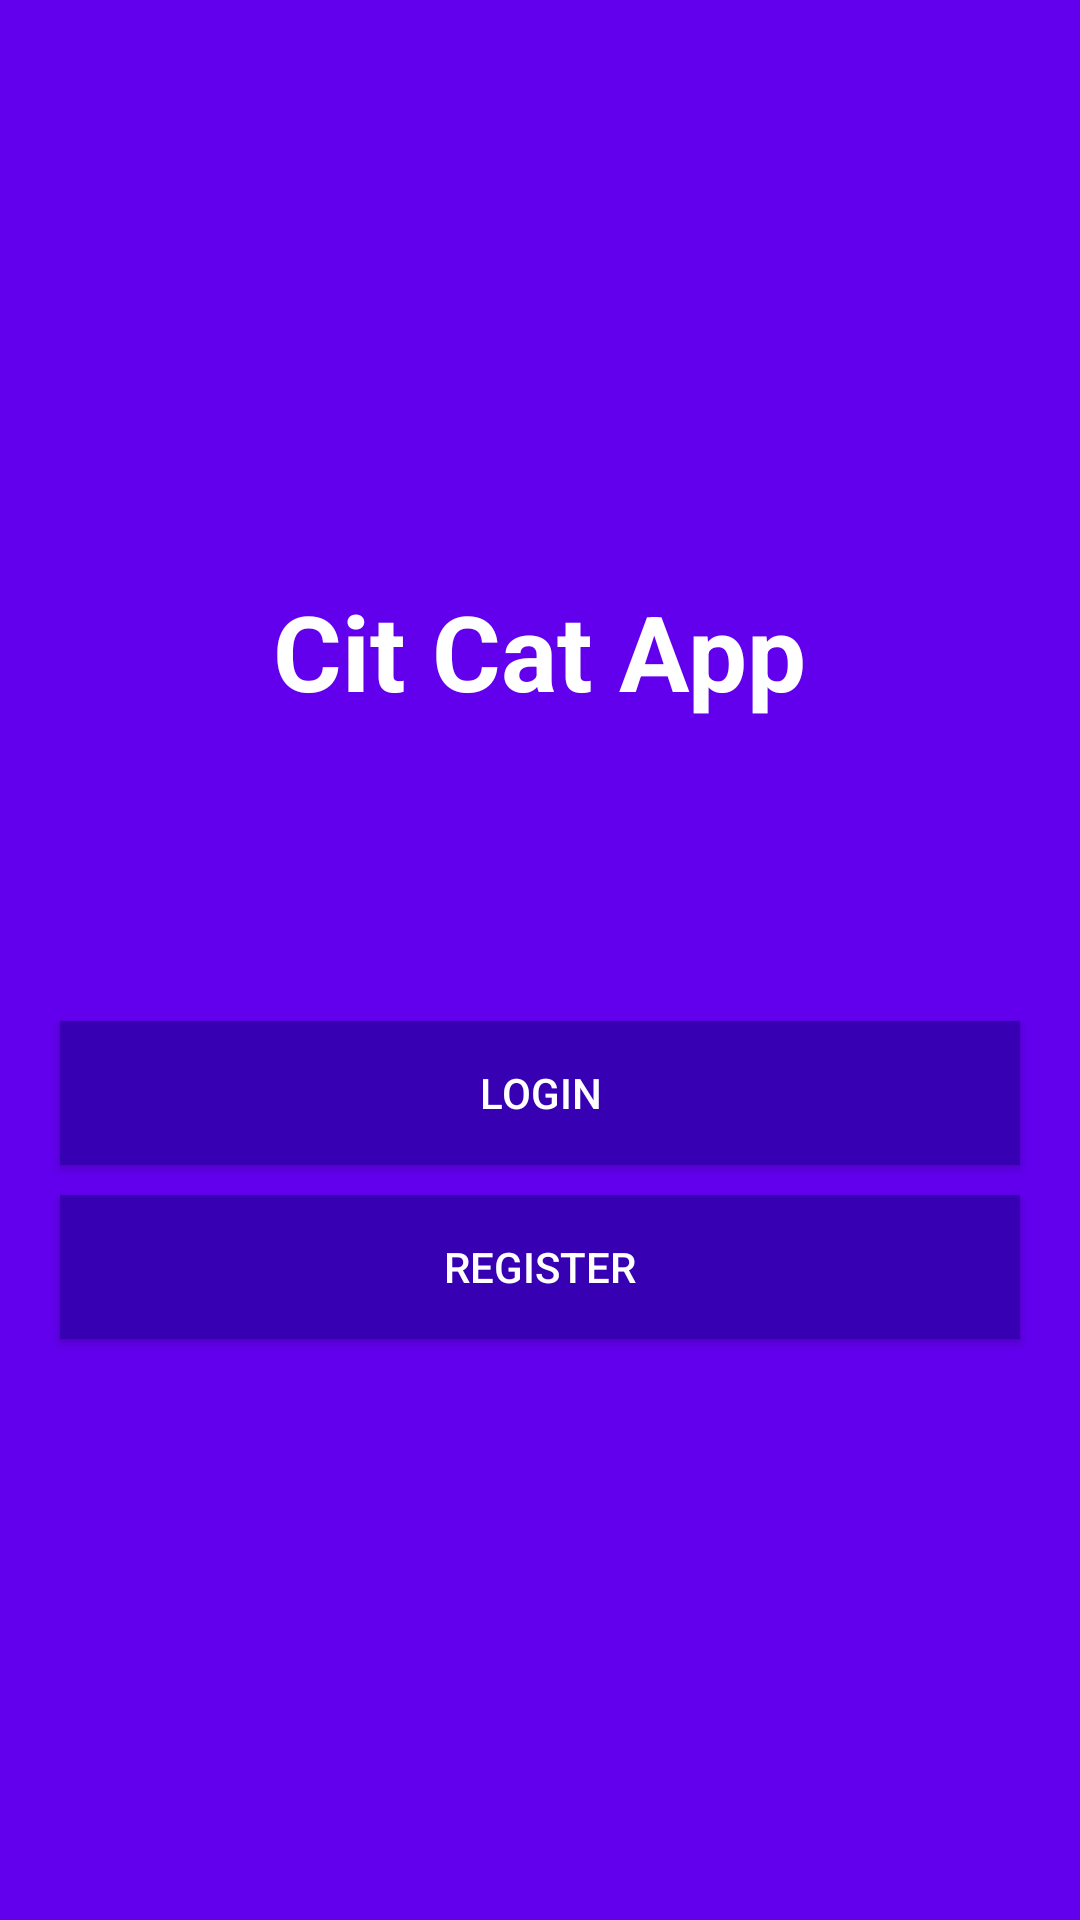

The Android layout XML behind this screen, and the referenced resources:
<!-- AndroidManifest.xml: activity theme SplashTheme -->
<!-- res/layout/activity_start.xml -->
<?xml version="1.0" encoding="utf-8"?>
<LinearLayout xmlns:android="http://schemas.android.com/apk/res/android"
    xmlns:app="http://schemas.android.com/apk/res-auto"
    xmlns:tools="http://schemas.android.com/tools"
    android:layout_width="match_parent"
    android:gravity="center"
    android:orientation="vertical"
    android:background="@color/colorPrimary"
    android:layout_height="match_parent"
    tools:context=".StartActivity">

    <TextView
        android:layout_width="wrap_content"
        android:layout_height="wrap_content"
        android:textColor="#fff"
        android:text="Cit Cat App"
        android:textSize="35sp"
        android:textStyle="bold" />

    <Button
        android:layout_width="match_parent"
        android:layout_height="wrap_content"
        android:id="@+id/btn_login"
        android:background="@color/colorPrimaryDark"
        android:layout_marginTop="100dp"
        android:textColor="#fff"
        android:layout_marginLeft="20dp"
        android:layout_marginRight="20dp"
        android:text="login"/>

    <Button
        android:id="@+id/btn_register"
        android:layout_width="match_parent"
        android:layout_height="wrap_content"
        android:background="@color/colorPrimaryDark"
        android:textColor="#fff"
        android:layout_marginTop="10dp"
        android:layout_marginLeft="20dp"
        android:layout_marginRight="20dp"
        android:text="register" />
</LinearLayout>
<!-- resources referenced by this layout -->
<resources>
  <style name="SplashTheme" parent="Theme.AppCompat.NoActionBar">
          <item name="android:windowBackground">@drawable/ic_launcher_background</item>
      </style>
  <!-- not gathered from this repository: default colours our renderer supplied (Android Studio template values) -->
  <color name="colorPrimary">#FF6200EE</color>
  <color name="colorPrimaryDark">#FF3700B3</color>
</resources>
